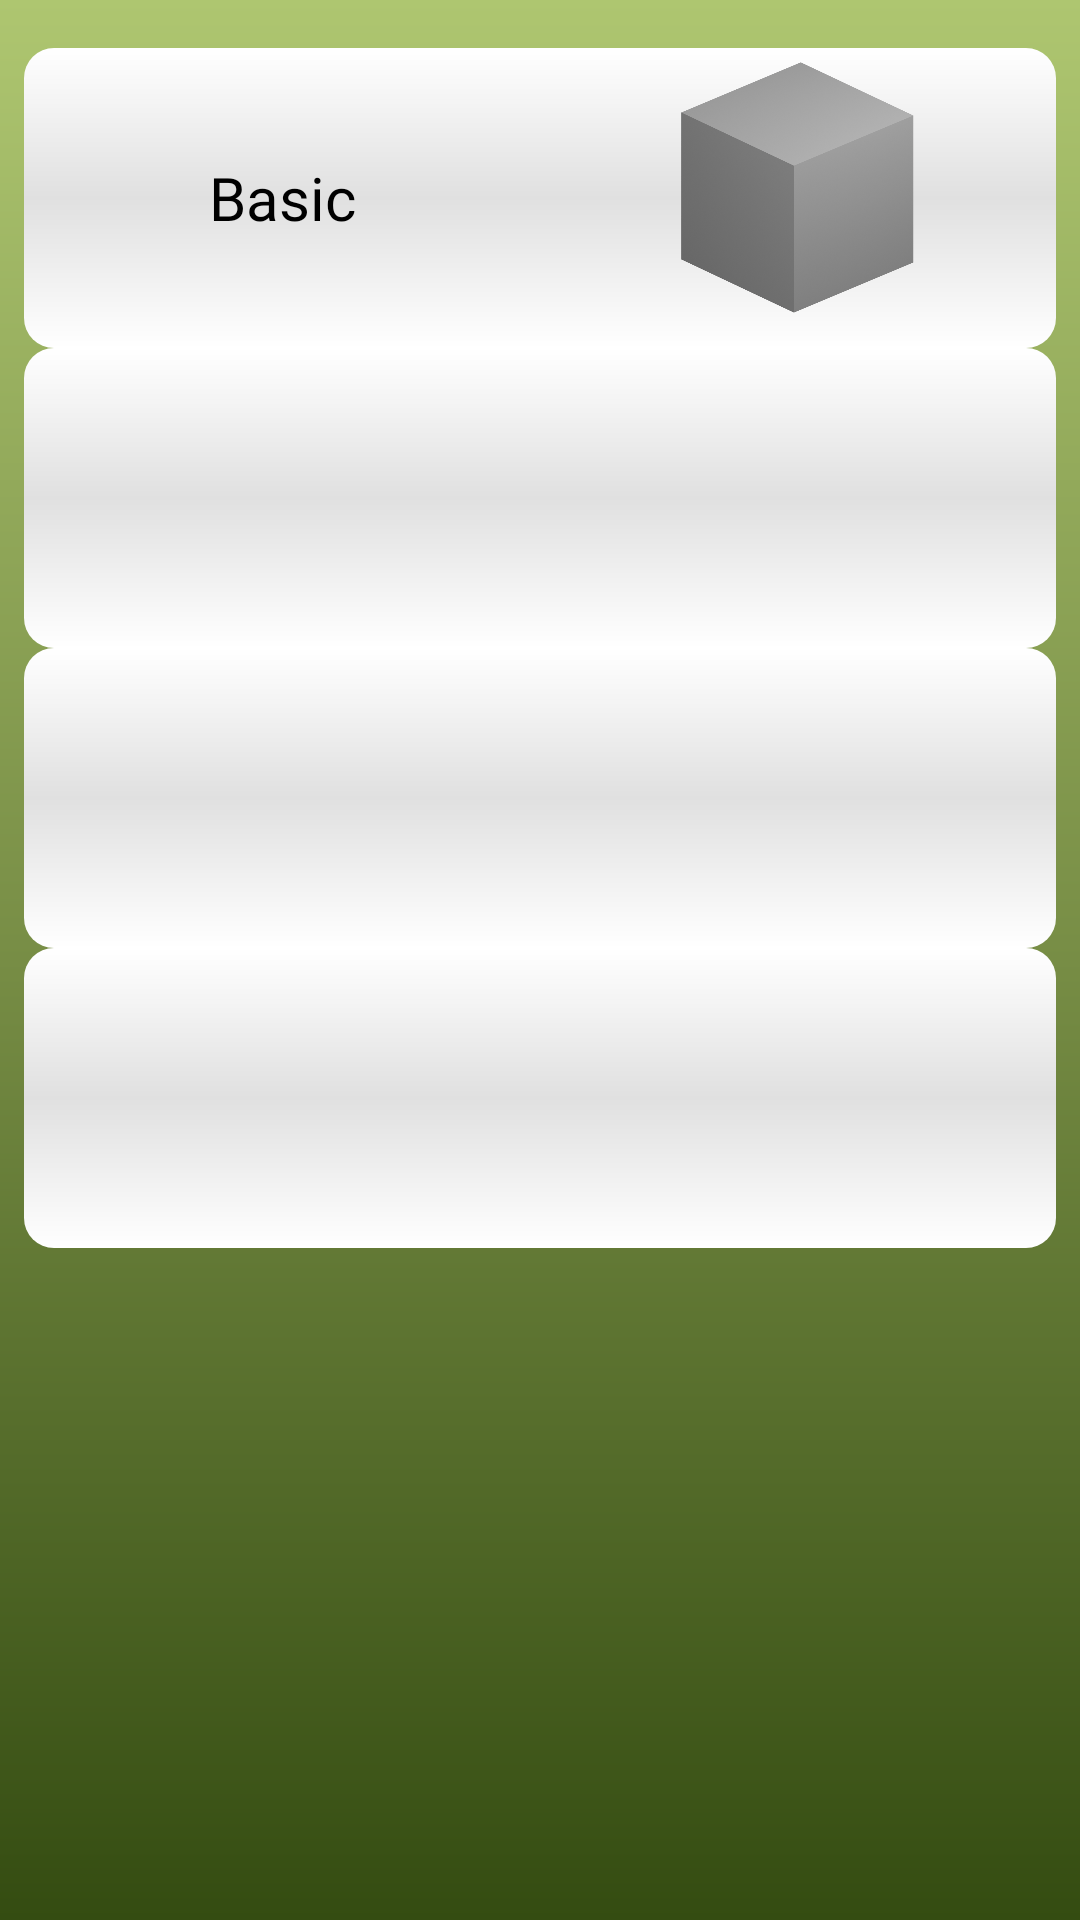

Android layout source for this screen:
<!-- AndroidManifest.xml: application theme Theme.Concentrate -->
<!-- res/layout/activity_collection.xml -->
<?xml version="1.0" encoding="utf-8"?>
<androidx.constraintlayout.widget.ConstraintLayout xmlns:android="http://schemas.android.com/apk/res/android"
    xmlns:app="http://schemas.android.com/apk/res-auto"
    xmlns:tools="http://schemas.android.com/tools"
    android:layout_width="match_parent"
    android:layout_height="match_parent"
    android:background="@drawable/background_gradient"
    tools:context=".CollectionActivity">

    <ScrollView
        android:layout_width="match_parent"
        android:layout_height="match_parent"
        android:padding="8dp"
        android:scrollbars="none"
        app:layout_constraintBottom_toBottomOf="parent"
        app:layout_constraintEnd_toEndOf="parent"
        app:layout_constraintStart_toStartOf="parent"
        app:layout_constraintTop_toTopOf="parent">

        <LinearLayout
            android:layout_width="match_parent"
            android:layout_height="match_parent"
            android:orientation="vertical"
            android:paddingTop="8dp">

            <LinearLayout
                android:layout_width="match_parent"
                android:layout_height="100dp"
                android:background="@drawable/list_item_bg"
                android:gravity="center"
                android:orientation="horizontal"
                android:weightSum="1">

                <TextView
                    android:id="@+id/textView9"
                    android:layout_width="match_parent"
                    android:layout_height="wrap_content"
                    android:layout_weight=".5"
                    android:elevation="3dp"
                    android:fontFamily="@font/nunito_semibold"
                    android:text="Basic"
                    android:textAlignment="center"
                    android:textColor="@color/textColor"
                    android:textSize="20sp" />

                <ImageView
                    android:id="@+id/imageView4"
                    android:layout_width="wrap_content"
                    android:layout_height="wrap_content"
                    android:layout_weight=".5"
                    android:padding="1dp"
                    android:scaleType="fitCenter"
                    app:srcCompat="@drawable/block_default" />
            </LinearLayout>

            <LinearLayout
                android:layout_width="match_parent"
                android:layout_height="100dp"
                android:background="@drawable/list_item_bg"
                android:orientation="horizontal"></LinearLayout>

            <LinearLayout
                android:layout_width="match_parent"
                android:layout_height="100dp"
                android:background="@drawable/list_item_bg"
                android:orientation="horizontal"></LinearLayout>

            <LinearLayout
                android:layout_width="match_parent"
                android:layout_height="100dp"
                android:background="@drawable/list_item_bg"
                android:orientation="horizontal"></LinearLayout>
        </LinearLayout>
    </ScrollView>

</androidx.constraintlayout.widget.ConstraintLayout>
<!-- resources referenced by this layout -->
<resources>
  <color name="textColor">#FF000000</color>
  <!-- drawable background_gradient (drawable) -->
  <?xml version="1.0" encoding="utf-8"?>
  <shape xmlns:android="http://schemas.android.com/apk/res/android"
      android:shape="rectangle">
      <gradient
          android:startColor="@color/bg_gradientStart"
          android:centerColor="@color/bg_gradientCenter"
          android:endColor="@color/bg_gradientEnd"
          android:centerY="0.5"
          android:angle="90"
          android:type="linear"/>
  
  </shape>
  <!-- drawable block_default: png bitmap (drawable, 229325 bytes) -->
  <!-- drawable list_item_bg (drawable) -->
  <shape android:shape="rectangle"
      xmlns:android="http://schemas.android.com/apk/res/android">
      <corners android:radius="10dp"/>
      <gradient
          android:startColor="@color/white"
          android:centerColor="#E0E0E0"
          android:endColor="@color/white"
          android:gradientRadius="300dp"
          android:angle="90"
          android:type="linear"/>
  
  </shape>
  <style name="Theme.Concentrate" parent="Base.Theme.Concentrate" />
  <color name="bg_gradientStart">#344C11</color>
  <color name="bg_gradientCenter">#778D45</color>
  <color name="bg_gradientEnd">#AEC670</color>
  <color name="white">#FFFFFFFF</color>
  <style name="Base.Theme.Concentrate" parent="Theme.Material3.DayNight.NoActionBar">
          
          
          <item name="colorPrimary">@color/bg_gradientStart</item>
          <item name="colorPrimaryDark">@color/bg_gradientCenter</item>
          <item name="colorAccent">@color/bg_gradientEnd</item>
          <item name="android:textColorPrimary">@color/textColor</item>
          <item name="android:textColorSecondary">@color/lightTextColor</item>
          <item name="colorOutline">@color/textColor</item>
  
          <item name="cpb_background_progressbar_color">@color/progress</item>
  
          <item name="android:statusBarColor">@color/bg_gradientEnd</item>
      </style>
  <color name="lightTextColor">#80000000</color>
</resources>
